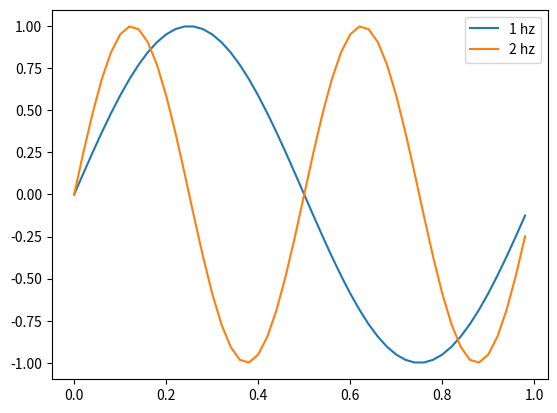

This figure's Python source:
import numpy as np
import matplotlib.pyplot as plt
t=np.arange(0,1,.02)
x=np.sin(2*np.pi*1*t)
y=np.sin(2*np.pi*2*t)
plt.plot(t,x,label='1 hz')
plt.plot(t,y,label='2 hz')
plt.legend();